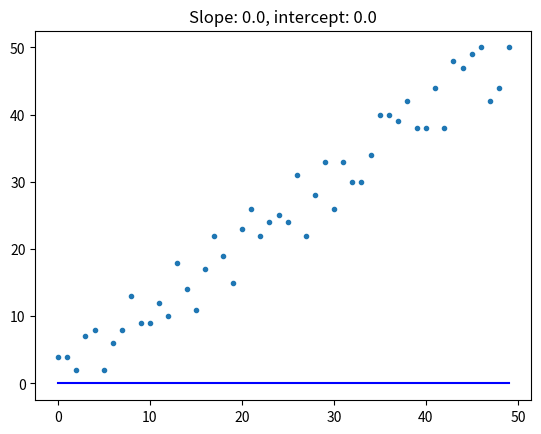

Python code for this plot:
import random
import matplotlib.pyplot as plt


def linear_regression(x, y):
    slope = 0.0  # nagib linije
    intercept = 0.0  # tacka preseka na y-osi
    # TODO 1: implementirati linearnu regresiju

    return slope, intercept


def predict(x, slope, intercept):
    # TODO 2: implementirati racunanje y na osnovu x i parametara linije

    return 0.0


def create_line(x, slope, intercept):
    y = [predict(xx, slope, intercept) for xx in x]
    return y


if __name__ == '__main__':
    x = range(50)  # celobrojni interval [0,50]
    random.seed(1337)  # da rezultati mogu da se reprodukuju
    y = [(i + random.randint(-5, 5)) for i in x]  # y = x (+- nasumicni sum)

    slope, intercept = linear_regression(x, y)

    line_y = create_line(x, slope, intercept)

    plt.plot(x, y, '.')
    plt.plot(x, line_y, 'b')
    plt.title('Slope: {0}, intercept: {1}'.format(slope, intercept))
    plt.show()
